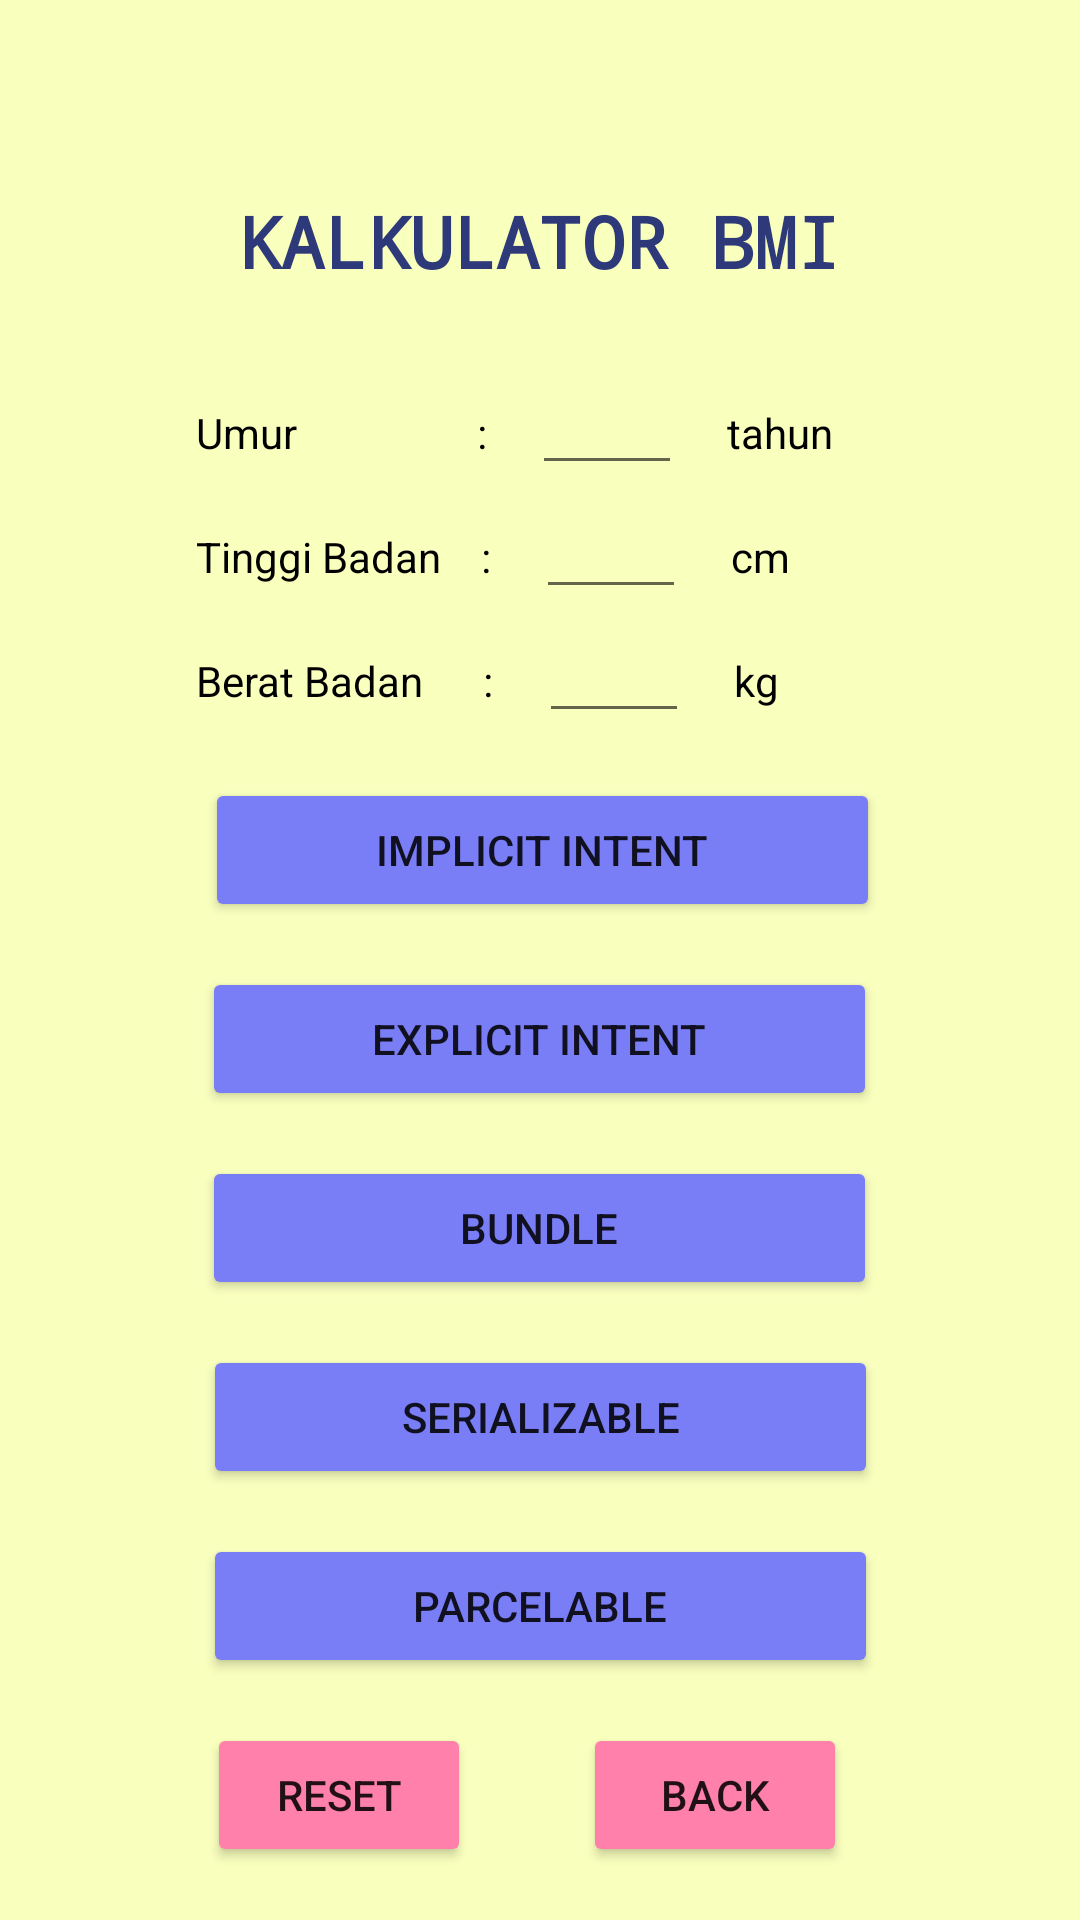

Here is an Android app screen rendered from its layout file. Give the layout XML and the strings, colors and styles it references.
<!-- AndroidManifest.xml: application theme Theme.Chapter3Topic1 -->
<!-- res/layout/activity_tugas2_bmi.xml -->
<?xml version="1.0" encoding="utf-8"?>
<androidx.constraintlayout.widget.ConstraintLayout
    android:background="@color/yellow"
    xmlns:android="http://schemas.android.com/apk/res/android"
    xmlns:app="http://schemas.android.com/apk/res-auto"
    xmlns:tools="http://schemas.android.com/tools"
    android:layout_width="match_parent"
    android:layout_height="match_parent"
    tools:context=".topic2.Tugas2BmiActivity">

    <TextView
        android:id="@+id/title"
        android:layout_width="wrap_content"
        android:layout_height="wrap_content"
        android:layout_marginTop="64dp"
        android:text="KALKULATOR BMI"
        android:textSize="24sp"
        android:textStyle="bold"
        android:fontFamily="monospace"
        android:textColor="@color/dark_blue"
        app:layout_constraintEnd_toEndOf="parent"
        app:layout_constraintHorizontal_bias="0.498"
        app:layout_constraintStart_toStartOf="parent"
        app:layout_constraintTop_toTopOf="parent" />

    <LinearLayout
        android:id="@+id/linearLayout"
        android:layout_width="wrap_content"
        android:layout_height="wrap_content"
        android:layout_marginTop="24dp"
        android:orientation="vertical"
        app:layout_constraintEnd_toEndOf="parent"
        app:layout_constraintStart_toStartOf="parent"
        app:layout_constraintTop_toBottomOf="@+id/title">

        <LinearLayout
            android:layout_width="match_parent"
            android:layout_height="wrap_content"
            android:orientation="horizontal">

            <TextView
                android:id="@+id/textView1"
                android:layout_width="wrap_content"
                android:layout_height="wrap_content"
                android:text="Umur                  :"
                android:textColor="@color/black"
                tools:layout_editor_absoluteX="329dp"
                tools:layout_editor_absoluteY="93dp" />

            <EditText
                android:id="@+id/edittxtUmur"
                android:layout_width="50dp"
                android:layout_height="wrap_content"
                android:layout_marginHorizontal="15dp"
                android:ems="10"
                android:textColor="@color/black"
                android:inputType="numberDecimal"
                tools:layout_editor_absoluteX="127dp"
                tools:layout_editor_absoluteY="138dp" />

            <TextView
                android:id="@+id/textView2"
                android:layout_width="50dp"
                android:layout_height="wrap_content"
                android:text="tahun"
                android:textColor="@color/black"
                tools:layout_editor_absoluteX="329dp"
                tools:layout_editor_absoluteY="93dp" />

        </LinearLayout>

        <LinearLayout
            android:layout_width="wrap_content"
            android:layout_height="wrap_content"
            android:orientation="horizontal">

            <TextView
                android:id="@+id/textView3"
                android:layout_width="wrap_content"
                android:layout_height="wrap_content"
                android:text="Tinggi Badan    :"
                android:textColor="@color/black"
                tools:layout_editor_absoluteX="329dp"
                tools:layout_editor_absoluteY="93dp" />

            <EditText
                android:id="@+id/edittxtTB"
                android:layout_width="50dp"
                android:layout_height="wrap_content"
                android:layout_marginHorizontal="15dp"
                android:textColor="@color/black"
                android:ems="10"
                android:inputType="numberDecimal"
                tools:layout_editor_absoluteX="127dp"
                tools:layout_editor_absoluteY="138dp" />

            <TextView
                android:id="@+id/textView4"
                android:layout_width="50dp"
                android:layout_height="wrap_content"
                android:textColor="@color/black"
                android:text="cm"
                tools:layout_editor_absoluteX="329dp"
                tools:layout_editor_absoluteY="93dp" />

        </LinearLayout>

        <LinearLayout
            android:layout_width="wrap_content"
            android:layout_height="wrap_content"
            android:orientation="horizontal">

            <TextView
                android:id="@+id/textView5"
                android:layout_width="wrap_content"
                android:layout_height="wrap_content"
                android:text="Berat Badan      :"
                android:textColor="@color/black"
                tools:layout_editor_absoluteX="329dp"
                tools:layout_editor_absoluteY="93dp" />

            <EditText
                android:id="@+id/edittxtBB"
                android:layout_width="50dp"
                android:layout_height="wrap_content"
                android:layout_marginHorizontal="15dp"
                android:textColor="@color/black"
                android:ems="10"
                android:inputType="numberDecimal"
                tools:layout_editor_absoluteX="127dp"
                tools:layout_editor_absoluteY="138dp" />

            <TextView
                android:id="@+id/textView6"
                android:layout_width="50dp"
                android:layout_height="wrap_content"
                android:text="kg"
                android:textColor="@color/black"
                tools:layout_editor_absoluteX="329dp"
                tools:layout_editor_absoluteY="93dp" />

        </LinearLayout>

    </LinearLayout>

    <Button
        android:id="@+id/btnResetBMI"
        android:layout_width="wrap_content"
        android:layout_height="wrap_content"
        android:layout_marginTop="15dp"
        android:backgroundTint="@color/pink"
        android:text="RESET"
        app:layout_constraintEnd_toStartOf="@+id/btnBackBMI"
        app:layout_constraintHorizontal_bias="0.65"
        app:layout_constraintStart_toStartOf="parent"
        app:layout_constraintTop_toBottomOf="@+id/btnParcelable" />

    <Button
        android:id="@+id/btnBackBMI"
        android:layout_width="wrap_content"
        android:layout_height="wrap_content"
        android:layout_marginTop="15dp"
        android:backgroundTint="@color/pink"
        android:text="BACK"
        app:layout_constraintEnd_toEndOf="parent"
        app:layout_constraintHorizontal_bias="0.715"
        app:layout_constraintStart_toStartOf="parent"
        app:layout_constraintTop_toBottomOf="@+id/btnParcelable" />

    <Button
        android:id="@+id/btnImplicitIntent"
        android:layout_width="225dp"
        android:layout_height="wrap_content"
        android:layout_marginTop="15dp"
        android:backgroundTint="@color/cornflower_blue"
        android:text="IMPLICIT INTENT"
        app:layout_constraintEnd_toEndOf="parent"
        app:layout_constraintHorizontal_bias="0.507"
        app:layout_constraintStart_toStartOf="parent"
        app:layout_constraintTop_toBottomOf="@+id/linearLayout" />

    <Button
        android:id="@+id/btnExplicitIntent"
        android:layout_width="225dp"
        android:layout_height="wrap_content"
        android:layout_marginTop="15dp"
        android:backgroundTint="@color/cornflower_blue"
        android:text="EXPLICIT INTENT"
        app:layout_constraintEnd_toEndOf="parent"
        app:layout_constraintHorizontal_bias="0.498"
        app:layout_constraintStart_toStartOf="parent"
        app:layout_constraintTop_toBottomOf="@+id/btnImplicitIntent" />

    <Button
        android:id="@+id/btnBundle"
        android:layout_width="225dp"
        android:layout_height="wrap_content"
        android:layout_marginTop="15dp"
        android:backgroundTint="@color/cornflower_blue"
        android:text="BUNDLE"
        app:layout_constraintEnd_toEndOf="parent"
        app:layout_constraintHorizontal_bias="0.498"
        app:layout_constraintStart_toStartOf="parent"
        app:layout_constraintTop_toBottomOf="@+id/btnExplicitIntent" />

    <Button
        android:id="@+id/btnSerializable"
        android:layout_width="225dp"
        android:layout_height="wrap_content"
        android:layout_marginTop="15dp"
        android:backgroundTint="@color/cornflower_blue"
        android:text="SERIALIZABLE"
        app:layout_constraintEnd_toEndOf="parent"
        app:layout_constraintHorizontal_bias="0.5"
        app:layout_constraintStart_toStartOf="parent"
        app:layout_constraintTop_toBottomOf="@+id/btnBundle" />

    <Button
        android:id="@+id/btnParcelable"
        android:layout_width="225dp"
        android:layout_height="wrap_content"
        android:layout_marginTop="15dp"
        android:backgroundTint="@color/cornflower_blue"
        android:text="PARCELABLE"
        app:layout_constraintEnd_toEndOf="parent"
        app:layout_constraintHorizontal_bias="0.5"
        app:layout_constraintStart_toStartOf="parent"
        app:layout_constraintTop_toBottomOf="@+id/btnSerializable" />
</androidx.constraintlayout.widget.ConstraintLayout>
<!-- resources referenced by this layout -->
<resources>
  <color name="black">#FF000000</color>
  <color name="cornflower_blue">#797EF6</color>
  <color name="dark_blue">#2E397A</color>
  <color name="pink">#FF80AB</color>
  <color name="yellow">#F9FFBD</color>
  <style name="Theme.Chapter3Topic1" parent="Theme.MaterialComponents.DayNight.DarkActionBar">
          
          <item name="colorPrimary">@color/purple_500</item>
          <item name="colorPrimaryVariant">@color/purple_700</item>
          <item name="colorOnPrimary">@color/white</item>
          
          <item name="colorSecondary">@color/teal_200</item>
          <item name="colorSecondaryVariant">@color/teal_700</item>
          <item name="colorOnSecondary">@color/black</item>
          
          <item name="android:statusBarColor" tools:targetApi="l">?attr/colorPrimaryVariant</item>
          
      </style>
  <color name="purple_500">#FF6200EE</color>
  <color name="purple_700">#FF3700B3</color>
  <color name="white">#FFFFFFFF</color>
  <color name="teal_200">#FF03DAC5</color>
  <color name="teal_700">#FF018786</color>
</resources>
